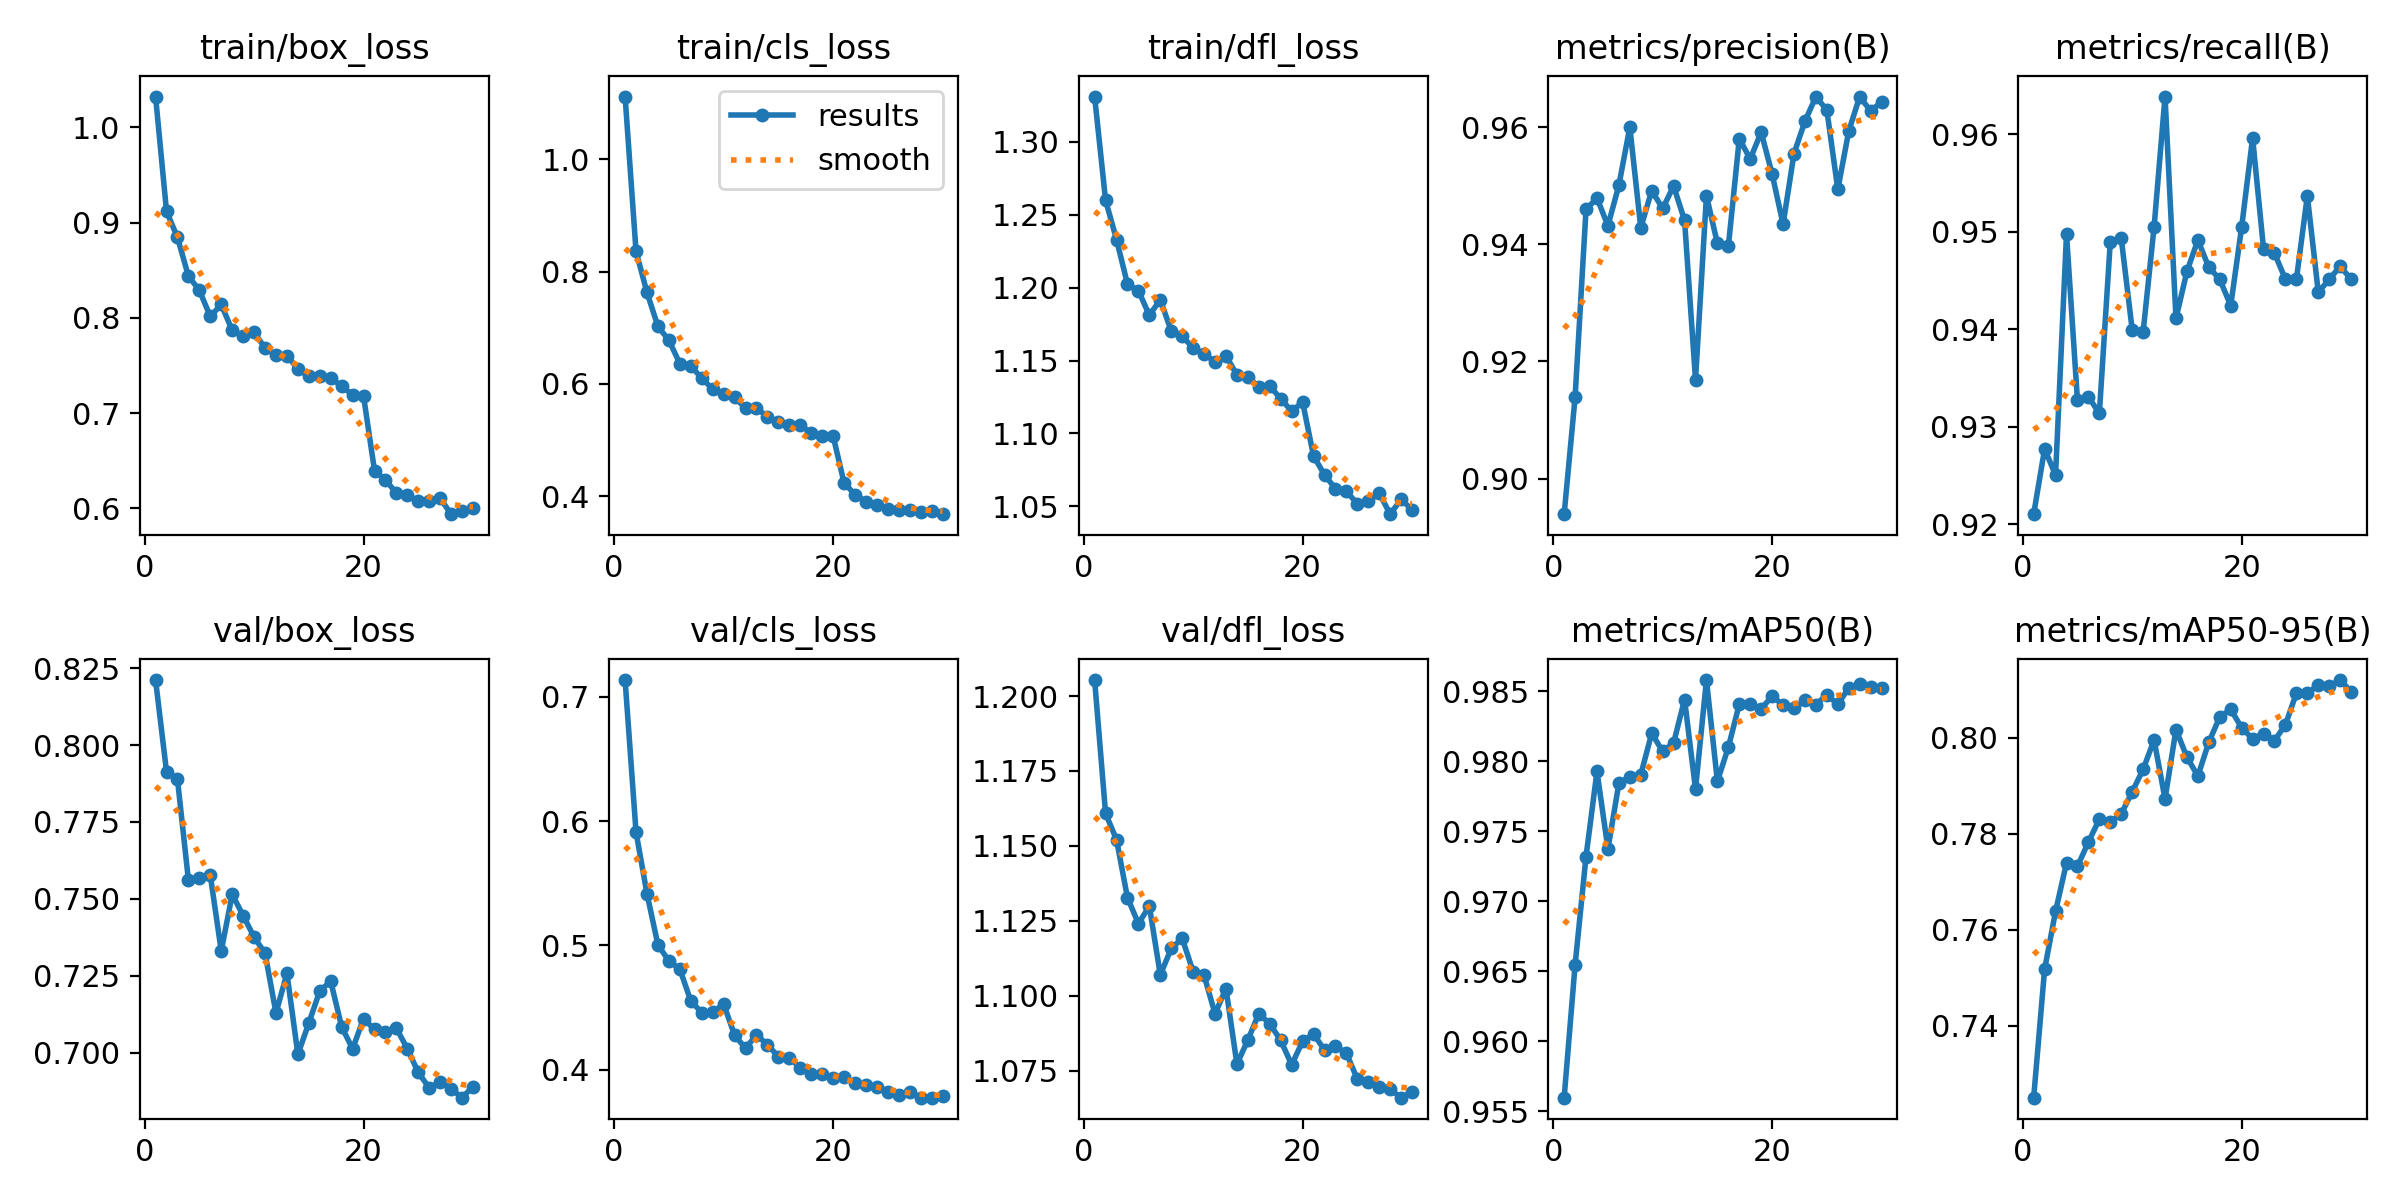

Values plotted in this chart, from the file beside it:
epoch, time, train/box_loss, train/cls_loss, train/dfl_loss, metrics/precision(B), metrics/recall(B), metrics/mAP50(B), metrics/mAP50-95(B), val/box_loss, val/cls_loss, val/dfl_loss, lr/pg0, lr/pg1, lr/pg2
1, 463.4, 1.032, 1.112, 1.331, 0.8939, 0.921, 0.956, 0.725, 0.8211, 0.7135, 1.205, 0.06674, 3.32925e-05, 3.32925e-05
2, 645.2, 0.912, 0.8358, 1.26, 0.9139, 0.9277, 0.9655, 0.7518, 0.7913, 0.591, 1.161, 0.03344, 6.64452e-05, 6.64452e-05
3, 779.4, 0.8846, 0.7629, 1.233, 0.9459, 0.925, 0.9732, 0.7639, 0.7889, 0.5415, 1.152, 0.0001397, 9.88779e-05, 9.88779e-05
4, 899.9, 0.844, 0.7023, 1.202, 0.9479, 0.9497, 0.9793, 0.7739, 0.7561, 0.5003, 1.133, 9.75773e-05, 9.75773e-05, 9.75773e-05
5, 1045, 0.8291, 0.6779, 1.198, 0.9432, 0.9327, 0.9738, 0.7732, 0.7566, 0.4873, 1.124, 9.57205e-05, 9.57205e-05, 9.57205e-05
6, 1164, 0.8016, 0.6362, 1.181, 0.9501, 0.9331, 0.9784, 0.7783, 0.7577, 0.4809, 1.13, 9.33683e-05, 9.33683e-05, 9.33683e-05
7, 1289, 0.8142, 0.6317, 1.192, 0.96, 0.9314, 0.9789, 0.7831, 0.7331, 0.4552, 1.107, 9.05463e-05, 9.05463e-05, 9.05463e-05
8, 1413, 0.787, 0.6106, 1.17, 0.9428, 0.949, 0.979, 0.7825, 0.7515, 0.4458, 1.116, 8.72857e-05, 8.72857e-05, 8.72857e-05
9, 1540, 0.7808, 0.5908, 1.167, 0.9491, 0.9493, 0.982, 0.7842, 0.7446, 0.446, 1.119, 8.3622e-05, 8.3622e-05, 8.3622e-05
10, 1678, 0.7847, 0.582, 1.159, 0.9461, 0.9399, 0.9807, 0.7888, 0.7376, 0.4527, 1.108, 7.95954e-05, 7.95954e-05, 7.95954e-05
11, 1751, 0.7686, 0.576, 1.155, 0.9499, 0.9397, 0.9813, 0.7934, 0.7324, 0.4277, 1.107, 7.525e-05, 7.525e-05, 7.525e-05
12, 1876, 0.7608, 0.5569, 1.149, 0.9441, 0.9505, 0.9844, 0.7996, 0.7129, 0.4171, 1.094, 7.06335e-05, 7.06335e-05, 7.06335e-05
13, 2016, 0.7604, 0.5574, 1.153, 0.9168, 0.9639, 0.978, 0.7873, 0.7258, 0.4279, 1.102, 6.57963e-05, 6.57963e-05, 6.57963e-05
14, 2137, 0.7465, 0.5413, 1.14, 0.9483, 0.9411, 0.9858, 0.8017, 0.6995, 0.42, 1.077, 6.07916e-05, 6.07916e-05, 6.07916e-05
15, 2262, 0.7387, 0.5332, 1.139, 0.9401, 0.9459, 0.9786, 0.796, 0.7097, 0.4104, 1.085, 5.56742e-05, 5.56742e-05, 5.56742e-05
16, 2391, 0.7395, 0.5261, 1.132, 0.9396, 0.9491, 0.981, 0.7921, 0.7201, 0.4097, 1.094, 5.05e-05, 5.05e-05, 5.05e-05
17, 2518, 0.7373, 0.5263, 1.132, 0.958, 0.9464, 0.9841, 0.7991, 0.7232, 0.4011, 1.091, 4.53258e-05, 4.53258e-05, 4.53258e-05
18, 2655, 0.7281, 0.513, 1.124, 0.9546, 0.9451, 0.9841, 0.8044, 0.7084, 0.3964, 1.085, 4.02084e-05, 4.02084e-05, 4.02084e-05
19, 2778, 0.7194, 0.5066, 1.115, 0.9591, 0.9424, 0.9838, 0.806, 0.7013, 0.3963, 1.077, 3.52037e-05, 3.52037e-05, 3.52037e-05
20, 2908, 0.7179, 0.5077, 1.122, 0.952, 0.9505, 0.9847, 0.8021, 0.7111, 0.3932, 1.085, 3.03665e-05, 3.03665e-05, 3.03665e-05
21, 3067, 0.6398, 0.4243, 1.085, 0.9434, 0.9596, 0.984, 0.7998, 0.7076, 0.3938, 1.087, 2.575e-05, 2.575e-05, 2.575e-05
22, 3177, 0.6298, 0.4029, 1.072, 0.9555, 0.9482, 0.9838, 0.8009, 0.7068, 0.3892, 1.082, 2.14046e-05, 2.14046e-05, 2.14046e-05
23, 3243, 0.6162, 0.3906, 1.062, 0.961, 0.9478, 0.9843, 0.7994, 0.7079, 0.3874, 1.083, 1.7378e-05, 1.7378e-05, 1.7378e-05
24, 3319, 0.6141, 0.3839, 1.06, 0.9652, 0.9451, 0.9841, 0.8028, 0.7014, 0.3861, 1.081, 1.37143e-05, 1.37143e-05, 1.37143e-05
25, 3387, 0.6076, 0.3781, 1.052, 0.9629, 0.9451, 0.9848, 0.8093, 0.6936, 0.3819, 1.072, 1.04537e-05, 1.04537e-05, 1.04537e-05
26, 3460, 0.6074, 0.3764, 1.053, 0.9494, 0.9537, 0.9841, 0.8093, 0.6886, 0.3796, 1.071, 7.63174e-06, 7.63174e-06, 7.63174e-06
27, 3539, 0.6106, 0.3757, 1.059, 0.9593, 0.9438, 0.9852, 0.8111, 0.6906, 0.3819, 1.07, 5.2795e-06, 5.2795e-06, 5.2795e-06
28, 3622, 0.594, 0.3715, 1.045, 0.9652, 0.9451, 0.9855, 0.8108, 0.6883, 0.3774, 1.069, 3.4227e-06, 3.4227e-06, 3.4227e-06
29, 3716, 0.5972, 0.3739, 1.055, 0.9627, 0.9465, 0.9853, 0.8121, 0.6854, 0.3773, 1.066, 2.08169e-06, 2.08169e-06, 2.08169e-06
30, 3800, 0.6001, 0.3682, 1.048, 0.9643, 0.9451, 0.9852, 0.8096, 0.689, 0.3785, 1.068, 1.27117e-06, 1.27117e-06, 1.27117e-06
